Photos from the image-classification dataset "data" in the GitHub repository dotnet-architecture/eShopOnContainersAI. Its 5 classes are: bracelet, earrings, frisbee, parasol, thermometer.

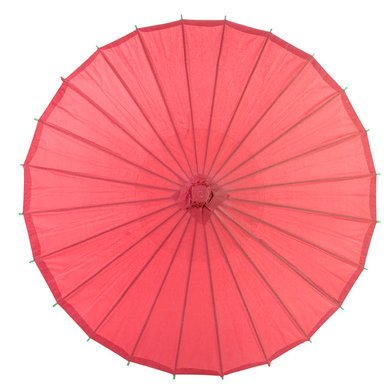
Label: parasol

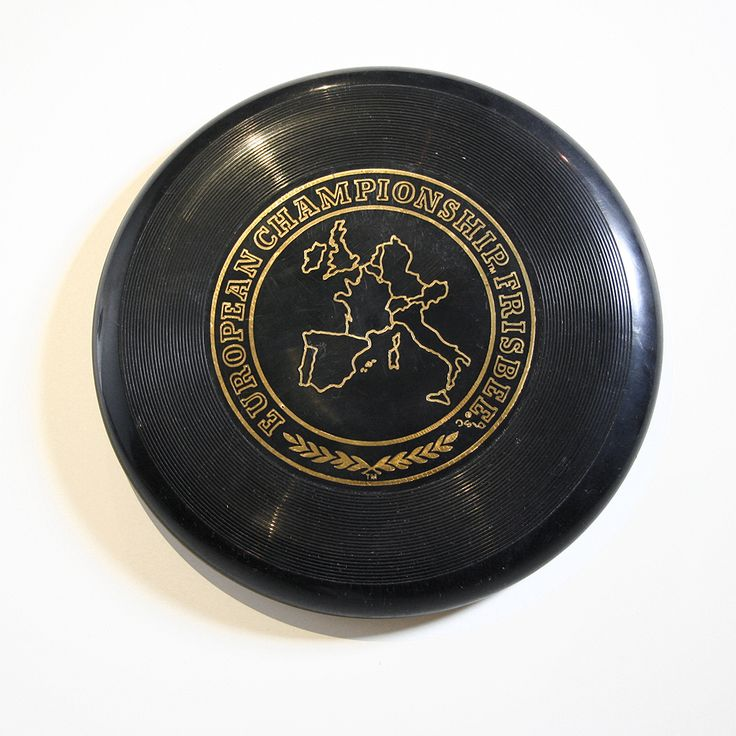
Label: frisbee

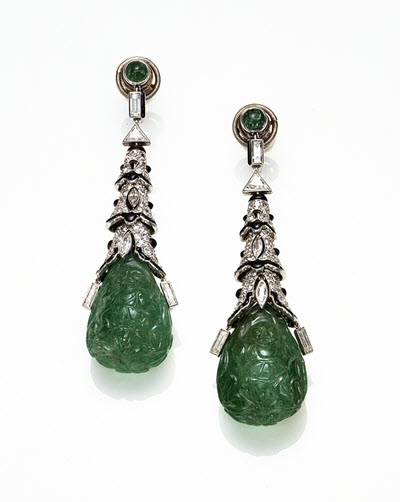
Label: earrings

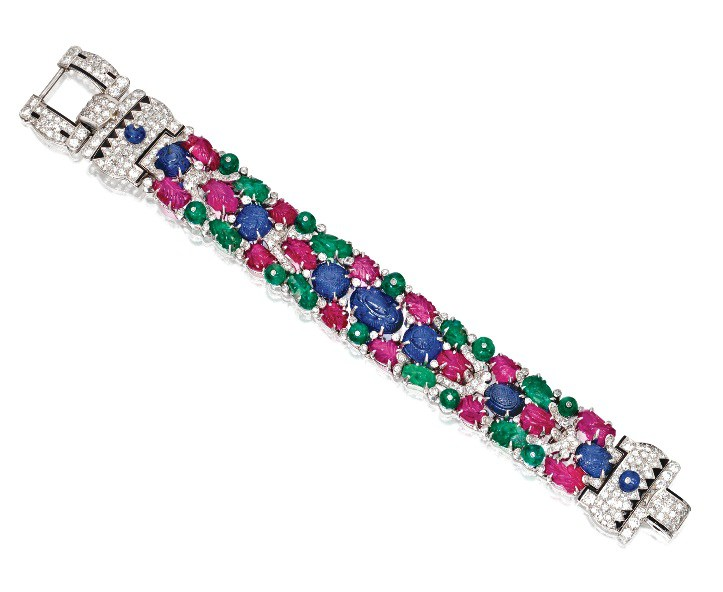
Label: bracelet

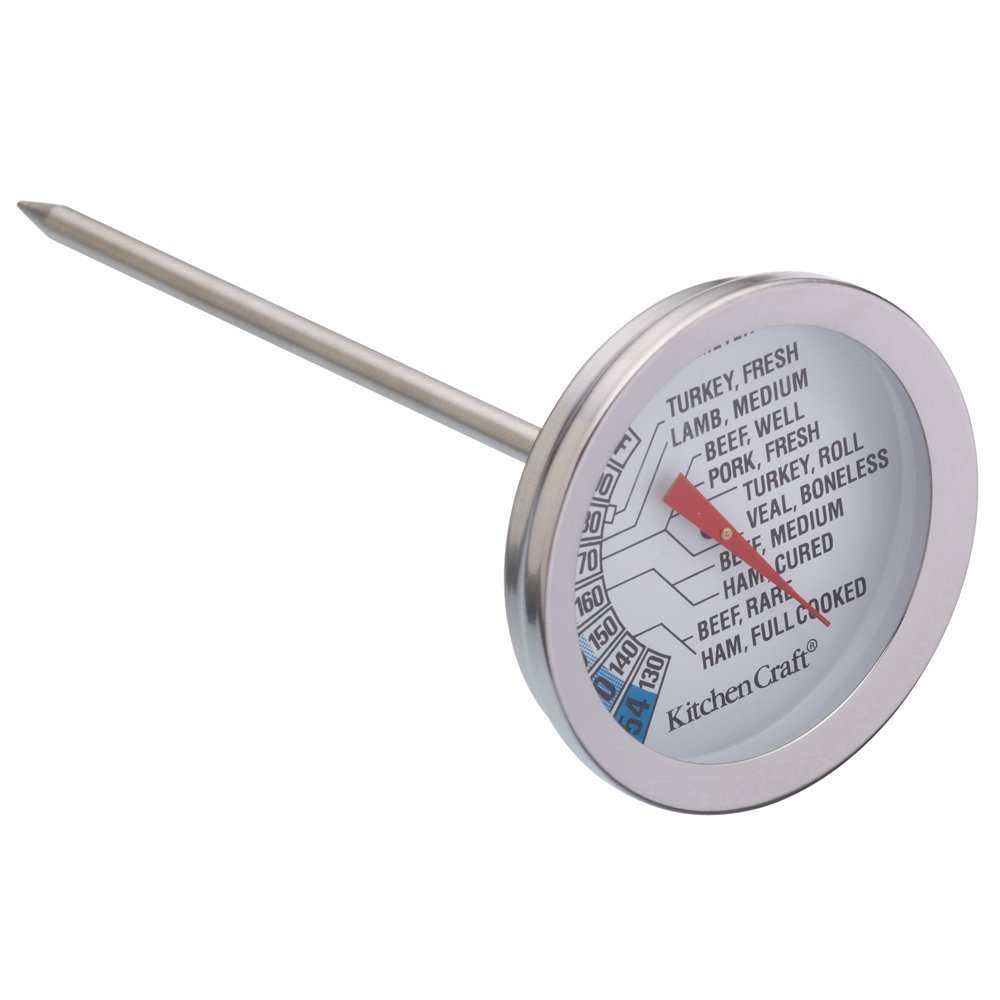
Label: thermometer

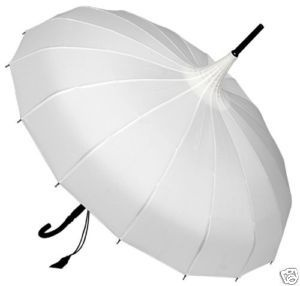
Label: parasol
